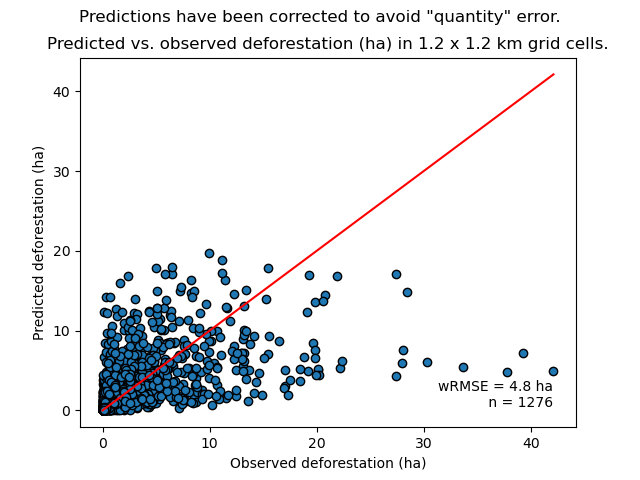

The data file committed next to this chart (first rows):
cell, nfor_obs, ndefor_obs, ndefor_pred, nfor_obs_ha, ndefor_obs_ha, ndefor_pred_ha
433, 64, 4, 4.494, 5.76, 0.36, 0.4045
434, 31, 12, 2.225, 2.79, 1.08, 0.2003
512, 21, 0, 2.471, 1.89, 0.0, 0.2224
513, 427, 7, 55.33, 38.43, 0.63, 4.98
514, 107, 6, 21.19, 9.63, 0.54, 1.907
515, 87, 6, 26.32, 7.83, 0.54, 2.369
516, 9, 7, 3.629, 0.81, 0.63, 0.3266
591, 77, 3, 18.24, 6.93, 0.27, 1.642
592, 88, 6, 12.22, 7.92, 0.54, 1.1
593, 82, 0, 10.41, 7.38, 0.0, 0.9372
595, 106, 4, 32.1, 9.54, 0.36, 2.889
596, 93, 3, 28.65, 8.37, 0.27, 2.578
597, 1, 0, 0.3192, 0.09, 0.0, 0.02873
670, 18, 4, 6.902, 1.62, 0.36, 0.6212
671, 16, 7, 5.21, 1.44, 0.63, 0.4689
673, 2, 1, 0.8905, 0.18, 0.09, 0.08014
675, 8, 5, 3.562, 0.72, 0.45, 0.3206
676, 202, 2, 74.56, 18.18, 0.18, 6.71
677, 413, 2, 137.7, 37.17, 0.18, 12.4
678, 36, 0, 11.28, 3.24, 0.0, 1.015
749, 13, 4, 5.788, 1.17, 0.36, 0.5209
750, 6, 1, 2.671, 0.54, 0.09, 0.2404
751, 7, 4, 3.117, 0.63, 0.36, 0.2805
753, 38, 20, 16.92, 3.42, 1.8, 1.523
754, 47, 2, 20.93, 4.23, 0.18, 1.883
755, 33, 0, 14.69, 2.97, 0.0, 1.322
756, 3, 1, 1.336, 0.27, 0.09, 0.1202
757, 67, 19, 21.63, 6.03, 1.71, 1.946
758, 48, 3, 13.82, 4.32, 0.27, 1.244
759, 20, 1, 5.271, 1.8, 0.09, 0.4744
828, 115, 22, 36.27, 10.35, 1.98, 3.265
829, 23, 12, 10.24, 2.07, 1.08, 0.9216
830, 5, 4, 2.226, 0.45, 0.36, 0.2004
831, 6, 5, 2.671, 0.54, 0.45, 0.2404
832, 4, 1, 1.781, 0.36, 0.09, 0.1603
833, 135, 25, 60.11, 12.15, 2.25, 5.41
834, 37, 2, 16.47, 3.33, 0.18, 1.483
835, 21, 2, 9.35, 1.89, 0.18, 0.8415
837, 1, 0, 0.4452, 0.09, 0.0, 0.04007
838, 1, 1, 0.2674, 0.09, 0.09, 0.02407
839, 21, 0, 4.942, 1.89, 0.0, 0.4447
907, 56, 3, 24.93, 5.04, 0.27, 2.244
908, 208, 33, 88.2, 18.72, 2.97, 7.938
909, 1, 1, 0.4452, 0.09, 0.09, 0.04007
910, 77, 2, 31.13, 6.93, 0.18, 2.802
911, 320, 14, 141.9, 28.8, 1.26, 12.77
912, 149, 43, 66.34, 13.41, 3.87, 5.971
913, 53, 9, 23.6, 4.77, 0.81, 2.124
914, 184, 9, 69.29, 16.56, 0.81, 6.236
919, 150, 0, 8.239, 13.5, 0.0, 0.7415
987, 172, 11, 76.14, 15.48, 0.99, 6.852
988, 419, 26, 186.6, 37.71, 2.34, 16.79
989, 116, 15, 51.65, 10.44, 1.35, 4.648
990, 344, 15, 131.4, 30.96, 1.35, 11.83
991, 146, 0, 36.99, 13.14, 0.0, 3.329
992, 127, 6, 31.42, 11.43, 0.54, 2.828
993, 162, 23, 53.02, 14.58, 2.07, 4.772
994, 10, 0, 4.452, 0.9, 0.0, 0.4007
999, 66, 1, 2.58, 5.94, 0.09, 0.2322
1000, 4, 1, 0.09384, 0.36, 0.09, 0.008446
... 1,216 more rows
